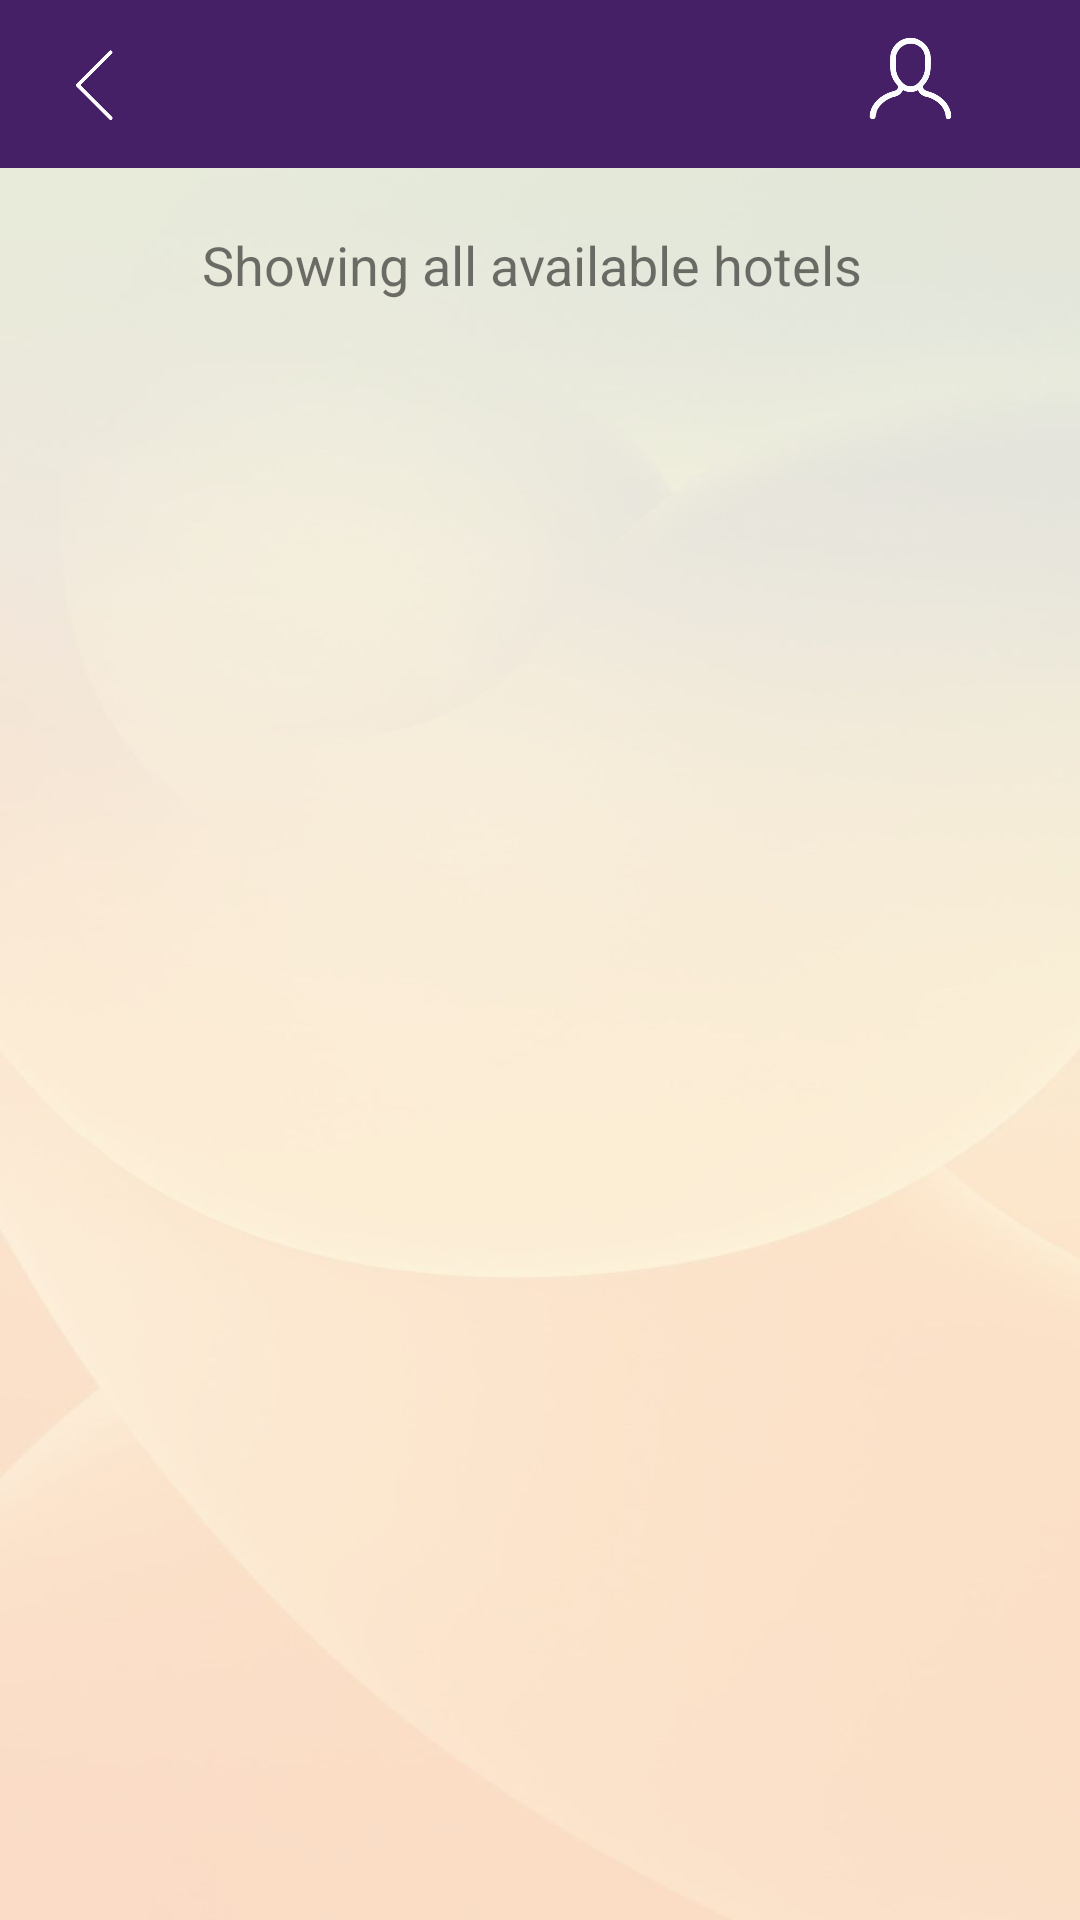

The Android layout XML behind this screen, and the referenced resources:
<!-- AndroidManifest.xml: application theme Theme.BOOKINGANDROID -->
<!-- res/layout/activity_rooms.xml -->
<?xml version="1.0" encoding="utf-8"?>
<androidx.constraintlayout.widget.ConstraintLayout xmlns:android="http://schemas.android.com/apk/res/android"
    xmlns:app="http://schemas.android.com/apk/res-auto"
    xmlns:tools="http://schemas.android.com/tools"
    android:layout_width="match_parent"
    android:layout_height="match_parent"
    android:background="@drawable/fondo_pastel">


    <androidx.appcompat.widget.Toolbar
        android:id="@+id/toolbar"
        android:layout_width="match_parent"
        android:layout_height="wrap_content"
        android:background="@color/morado"
        android:minHeight="?attr/actionBarSize"
        android:theme="?attr/actionBarTheme"
        app:layout_constraintEnd_toEndOf="parent"
        app:layout_constraintHorizontal_bias="0.0"
        app:layout_constraintStart_toStartOf="parent"

        app:layout_constraintTop_toTopOf="parent" />

    <ImageView
        android:id="@+id/flecha"
        android:layout_width="55dp"
        android:layout_height="25dp"
        android:layout_marginStart="4dp"
        android:layout_marginTop="16dp"
        app:layout_constraintStart_toStartOf="parent"
        app:layout_constraintTop_toTopOf="parent"
        app:srcCompat="@drawable/flecha_izquierda"
        android:onClick="goBack"/>


    <ImageView
        android:id="@+id/login_profile_button"
        android:layout_width="43dp"
        android:layout_height="35dp"
        android:layout_marginTop="9dp"
        android:layout_marginEnd="16dp"
        app:layout_constraintEnd_toEndOf="parent"
        app:layout_constraintHorizontal_bias="0.921"
        app:layout_constraintStart_toEndOf="@+id/flecha"
        app:layout_constraintTop_toTopOf="parent"
        app:srcCompat="@drawable/profile_icon"
        android:onClick="operacion"/>
    <TextView
        android:id="@+id/nombre_user_hoteles"
        android:layout_width="wrap_content"
        android:layout_height="wrap_content"
        android:layout_marginTop="20dp"
        android:textColor="@color/white"
        app:layout_constraintEnd_toStartOf="@+id/login_profile_button"
        app:layout_constraintHorizontal_bias="0.968"
        app:layout_constraintStart_toStartOf="@+id/toolbar"
        app:layout_constraintTop_toTopOf="parent" />

    <androidx.recyclerview.widget.RecyclerView
        android:id="@+id/recyclerRooms"
        android:layout_width="match_parent"
        android:layout_height="wrap_content"
        android:paddingLeft="10dp"
        android:paddingTop="50dp"
        android:paddingRight="10dp"
        android:paddingBottom="40dp"
        app:layout_constraintBottom_toBottomOf="parent"
        app:layout_constraintEnd_toEndOf="parent"
        app:layout_constraintHorizontal_bias="0.0"
        app:layout_constraintStart_toStartOf="parent"
        app:layout_constraintTop_toBottomOf="@+id/textView"
        app:layout_constraintVertical_bias="0.364" />

    <TextView
        android:id="@+id/textView"
        android:layout_width="wrap_content"
        android:layout_height="wrap_content"
        android:layout_marginTop="20dp"
        android:text="Showing all available hotels "
        android:textSize="18sp"
        app:layout_constraintEnd_toEndOf="parent"
        app:layout_constraintHorizontal_bias="0.497"
        app:layout_constraintStart_toStartOf="parent"
        app:layout_constraintTop_toBottomOf="@+id/toolbar" />

</androidx.constraintlayout.widget.ConstraintLayout>
<!-- resources referenced by this layout -->
<resources>
  <color name="morado">#462066</color>
  <color name="white">#FFFFFFFF</color>
  <!-- drawable flecha_izquierda: png bitmap (drawable-v24, 10173 bytes) -->
  <!-- drawable fondo_pastel: jpeg bitmap (drawable, 18747 bytes) -->
  <!-- drawable profile_icon: png bitmap (drawable-v24, 43007 bytes) -->
  <style name="Theme.BOOKINGANDROID" parent="Theme.MaterialComponents.DayNight.NoActionBar">
          
          <item name="colorPrimary">@color/purple_500</item>
          <item name="colorPrimaryVariant">@color/purple_700</item>
          <item name="colorOnPrimary">@color/white</item>
          
          <item name="colorSecondary">@color/teal_200</item>
          <item name="colorSecondaryVariant">@color/teal_700</item>
          <item name="colorOnSecondary">@color/black</item>
          
          <item name="android:statusBarColor">?attr/colorPrimaryVariant</item>
          
      </style>
  <color name="purple_500">#FF6200EE</color>
  <color name="purple_700">#FF3700B3</color>
  <color name="teal_200">#FF03DAC5</color>
  <color name="teal_700">#FF018786</color>
  <color name="black">#FF000000</color>
</resources>
